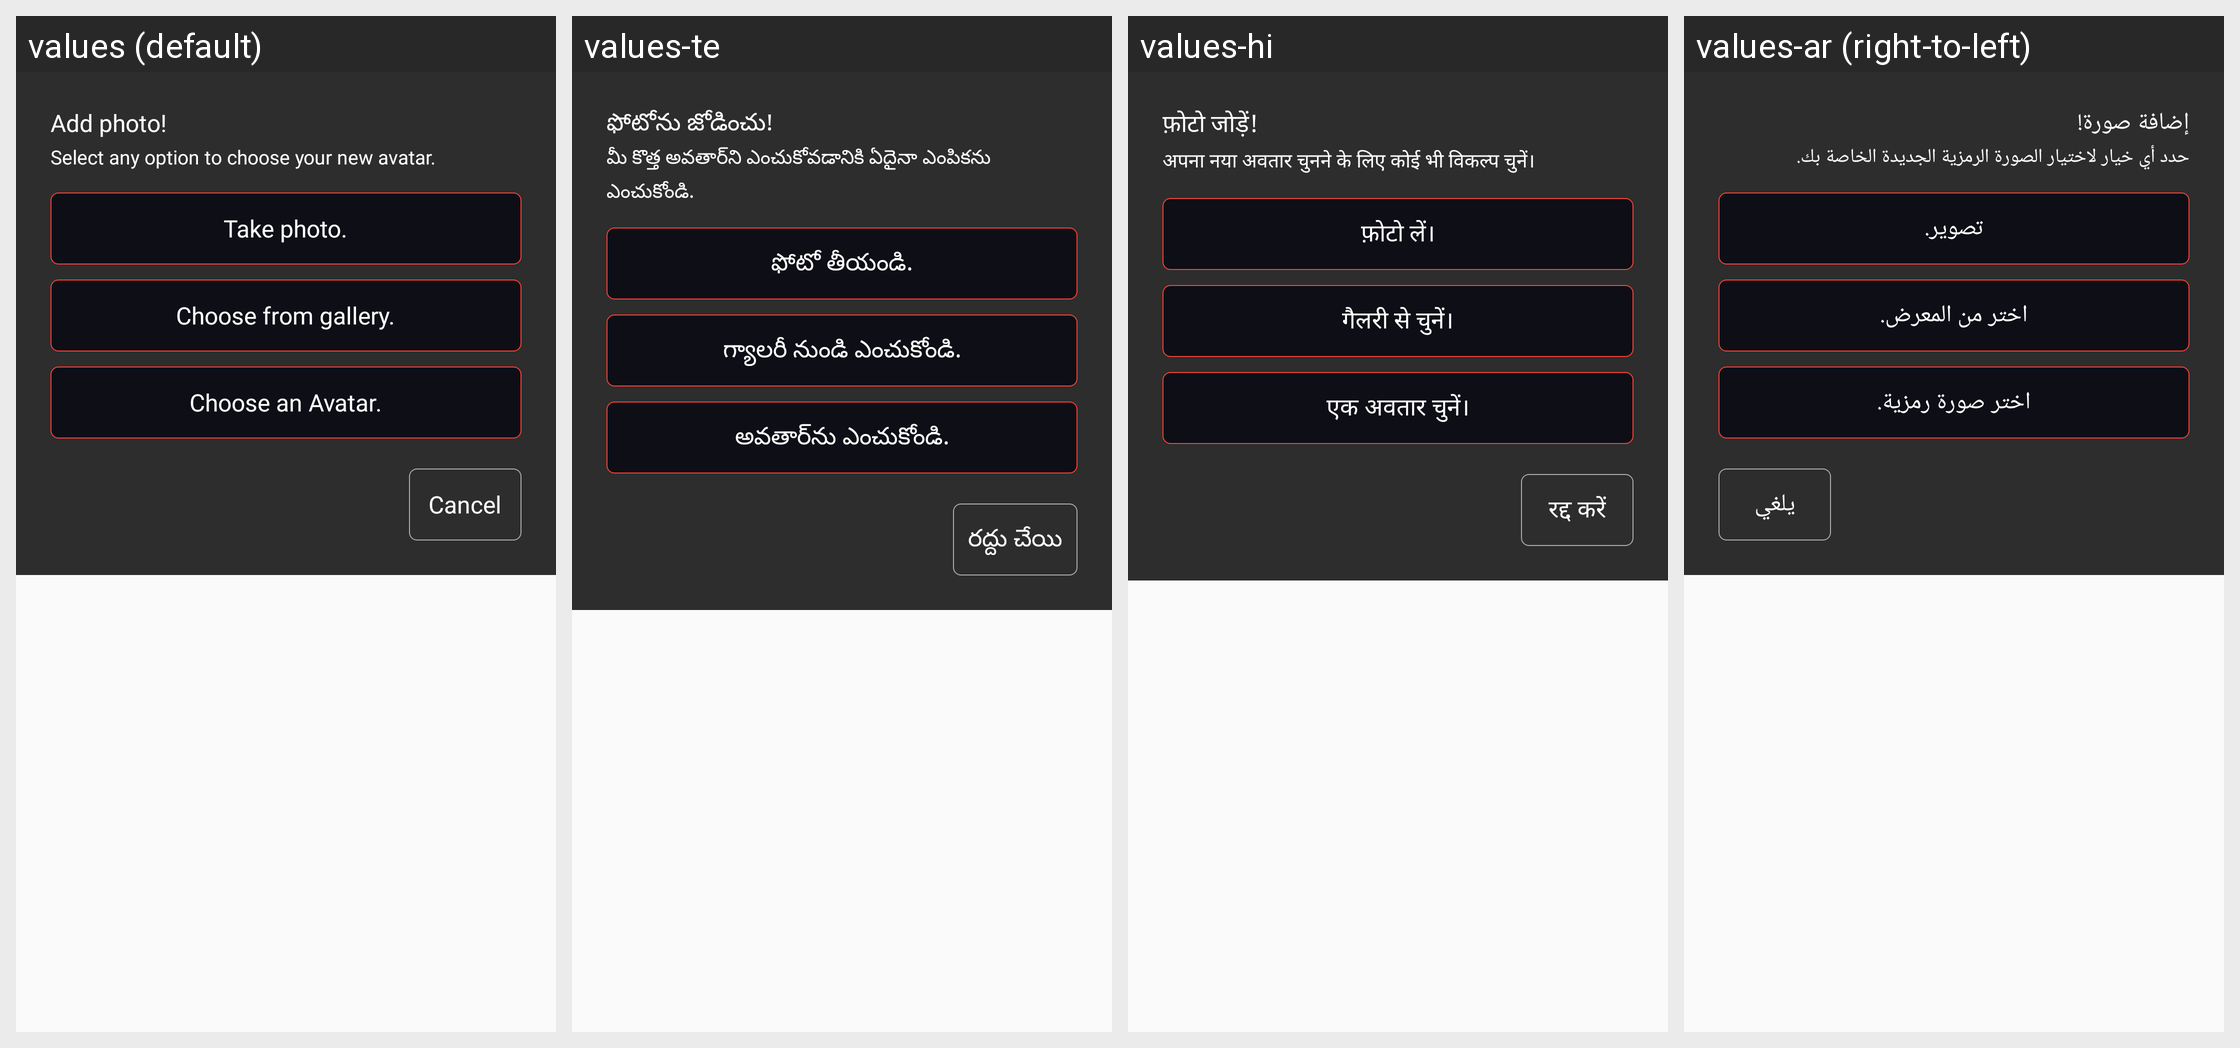

The same Android screen rendered under several of its app's locales, left to right. List the strings drawn on it with the default value and each locale's translation.
Android screen res/layout/add_pic_selcetions_dialog.xml rendered under 4 locales, left to right: values (default), values-te, values-hi, values-ar (right-to-left). Device: Nexus 5 (rendered at 1080×1920; each locale shown at half size, 540×960, under a caption strip naming it); theme AppTheme.
Other locales in the repository, not shown: values-en, values-fr, values-ps, values-sw, values-ta, values-zu.
Strings drawn on this screen, with the default value and each locale's value (text and hints the layout hard-codes, and strings that could not be matched under every locale, appear in the picture but are not listed):

add_photo
  values: Add photo!
  values-te: ఫోటోను జోడించు!
  values-hi: फ़ोटो जोड़ें!
  values-ar: إضافة صورة!

choose_new_avatar_note
  values: Select any option to choose your new avatar.
  values-te: మీ కొత్త అవతార్‌ని ఎంచుకోవడానికి ఏదైనా ఎంపికను ఎంచుకోండి.
  values-hi: अपना नया अवतार चुनने के लिए कोई भी विकल्प चुनें।
  values-ar: حدد أي خيار لاختيار الصورة الرمزية الجديدة الخاصة بك.

take_photo
  values: Take photo.
  values-te: ఫోటో తీయండి.
  values-hi: फ़ोटो लें।
  values-ar: تصوير.

choose_from_gallery
  values: Choose from gallery.
  values-te: గ్యాలరీ నుండి ఎంచుకోండి.
  values-hi: गैलरी से चुनें।
  values-ar: اختر من المعرض.

choose_an_avatar
  values: Choose an Avatar.
  values-te: అవతార్‌ను ఎంచుకోండి.
  values-hi: एक अवतार चुनें।
  values-ar: اختر صورة رمزية.

cancel_
  values: Cancel
  values-te: రద్దు చేయి
  values-hi: रद्द करें
  values-ar: يلغي
